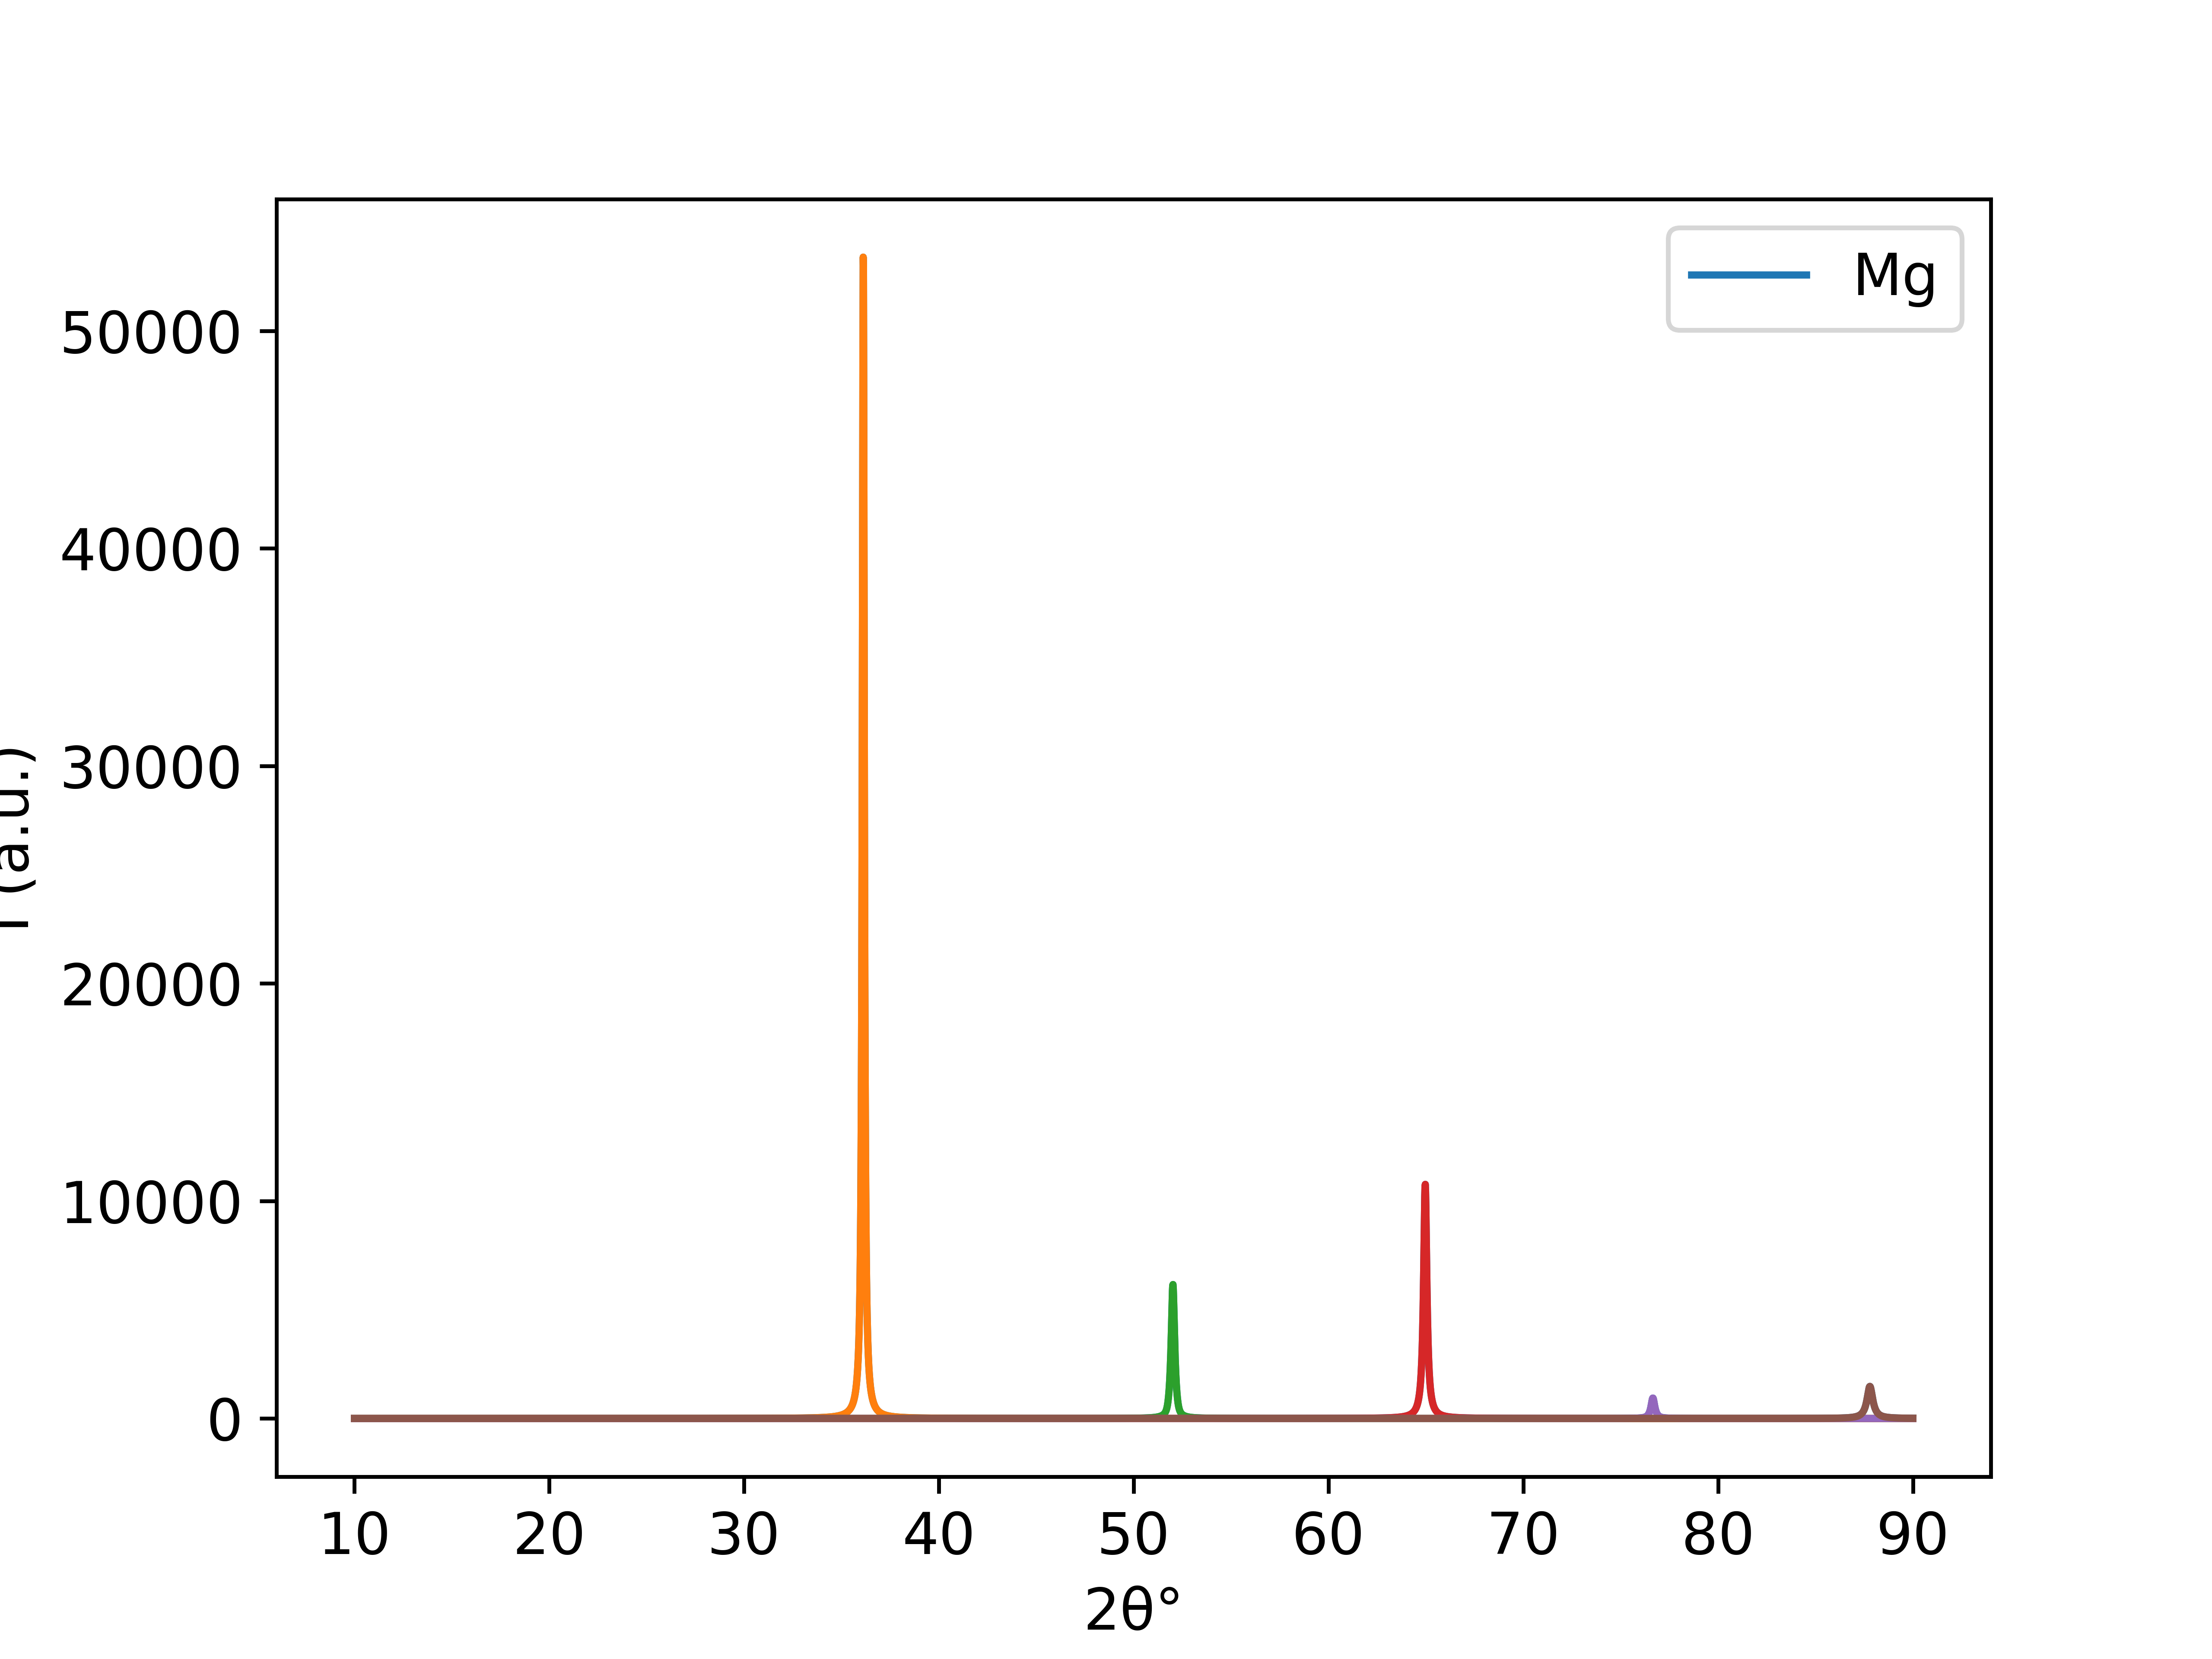

The data file committed next to this chart (first rows):
10.00796197, 0.3670079307038516
10.02, 0.3674
10.04, 0.3677
10.05, 0.3681
10.07, 0.3685
10.08, 0.3688
10.09, 0.3692
10.11, 0.3696
10.12, 0.3699
10.14, 0.3703
10.15, 0.3707
10.17, 0.371
10.18, 0.3714
10.19, 0.3718
10.21, 0.3722
10.22, 0.3725
10.24, 0.3729
10.25, 0.3733
10.27, 0.3737
10.28, 0.374
10.29, 0.3744
10.31, 0.3748
10.32, 0.3752
10.34, 0.3755
10.35, 0.3759
10.37, 0.3763
10.38, 0.3767
10.39, 0.377
10.41, 0.3774
10.42, 0.3778
10.44, 0.3782
10.45, 0.3786
10.47, 0.379
10.48, 0.3793
10.49, 0.3797
10.51, 0.3801
10.52, 0.3805
10.54, 0.3809
10.55, 0.3813
10.57, 0.3816
10.58, 0.382
10.6, 0.3824
10.61, 0.3828
10.62, 0.3832
10.64, 0.3836
10.65, 0.384
10.67, 0.3844
10.68, 0.3848
10.7, 0.3852
10.71, 0.3855
10.72, 0.3859
10.74, 0.3863
10.75, 0.3867
10.77, 0.3871
10.78, 0.3875
10.8, 0.3879
10.81, 0.3883
10.82, 0.3887
10.84, 0.3891
10.85, 0.3895
10.87, 0.3899
... 5,524 more rows
